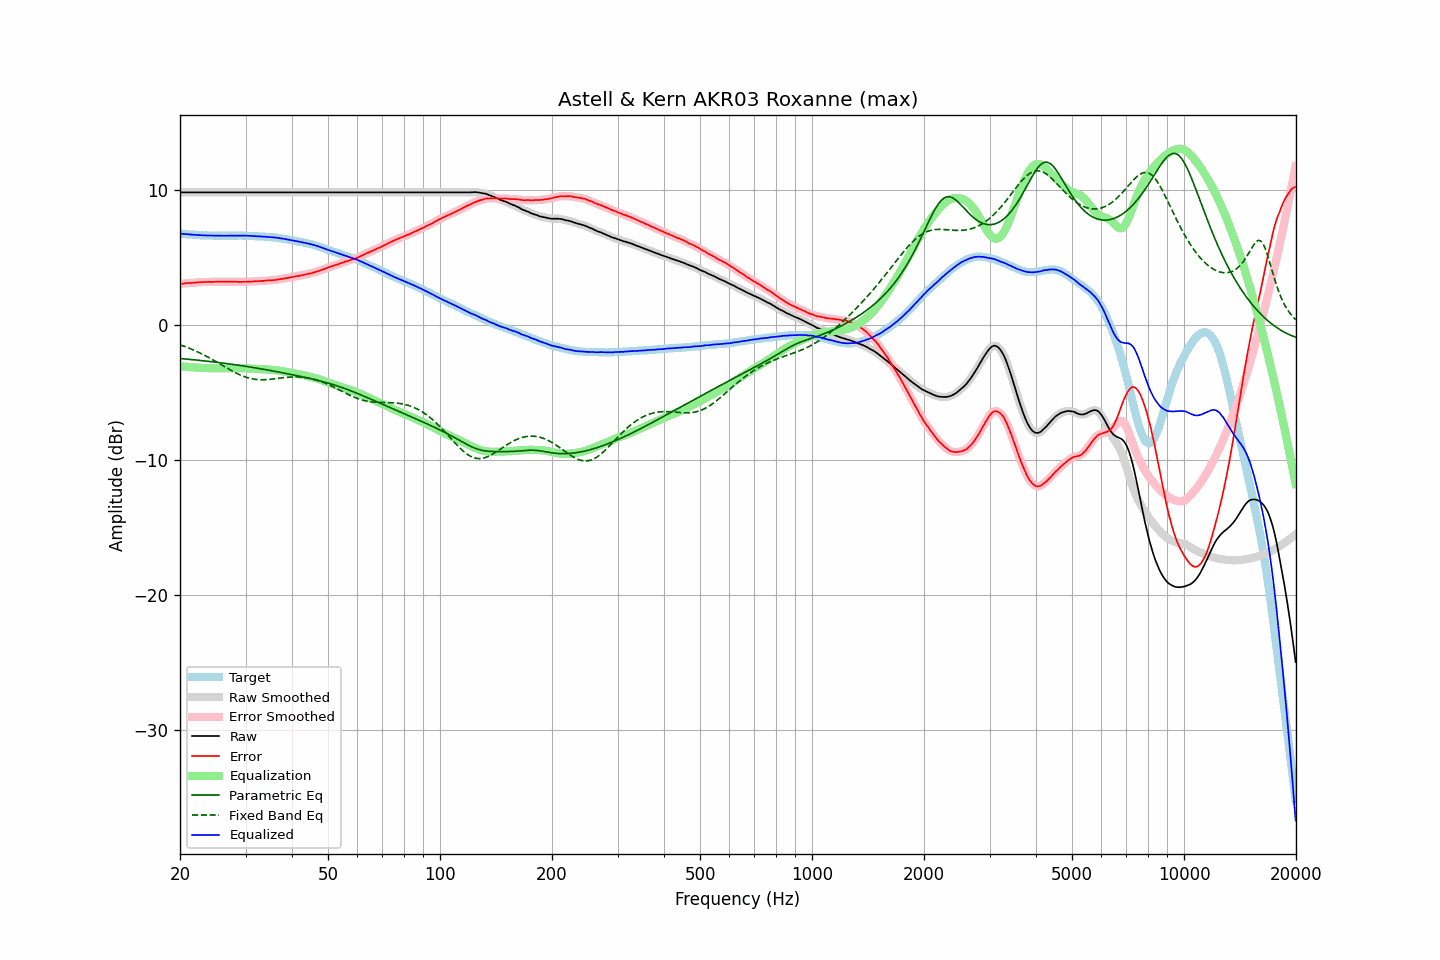

The table this chart was drawn from, first rows:
frequency, raw, error, smoothed, error_smoothed, equalization, parametric_eq, fixed_band_eq, equalized_raw, equalized_smoothed, target
20.00, 9.83, 3.05, 9.83, 3.05, -3.05, -2.48, -1.46, 6.78, 6.78, 6.78
20.20, 9.83, 3.06, 9.83, 3.06, -3.06, -2.49, -1.51, 6.76, 6.76, 6.77
20.40, 9.83, 3.07, 9.83, 3.07, -3.08, -2.50, -1.55, 6.75, 6.75, 6.76
20.61, 9.83, 3.08, 9.83, 3.09, -3.09, -2.51, -1.59, 6.74, 6.74, 6.75
20.81, 9.83, 3.10, 9.83, 3.10, -3.10, -2.52, -1.64, 6.73, 6.73, 6.73
21.02, 9.83, 3.11, 9.83, 3.11, -3.11, -2.53, -1.68, 6.72, 6.72, 6.72
21.23, 9.83, 3.12, 9.83, 3.12, -3.12, -2.55, -1.73, 6.71, 6.71, 6.71
21.44, 9.83, 3.11, 9.83, 3.12, -3.13, -2.56, -1.78, 6.70, 6.70, 6.72
21.66, 9.83, 3.13, 9.83, 3.13, -3.13, -2.57, -1.83, 6.69, 6.69, 6.70
21.87, 9.83, 3.13, 9.83, 3.14, -3.14, -2.58, -1.88, 6.69, 6.69, 6.70
22.09, 9.83, 3.15, 9.83, 3.15, -3.15, -2.59, -1.94, 6.68, 6.68, 6.68
22.31, 9.83, 3.16, 9.83, 3.16, -3.16, -2.60, -1.99, 6.67, 6.67, 6.67
22.54, 9.83, 3.17, 9.83, 3.17, -3.17, -2.62, -2.05, 6.66, 6.66, 6.66
22.76, 9.83, 3.17, 9.83, 3.18, -3.18, -2.63, -2.11, 6.65, 6.65, 6.66
22.99, 9.83, 3.18, 9.83, 3.18, -3.18, -2.64, -2.16, 6.65, 6.65, 6.65
23.22, 9.83, 3.19, 9.83, 3.19, -3.19, -2.65, -2.23, 6.64, 6.64, 6.64
23.45, 9.83, 3.18, 9.83, 3.19, -3.19, -2.67, -2.29, 6.64, 6.64, 6.65
23.69, 9.83, 3.19, 9.83, 3.19, -3.19, -2.68, -2.35, 6.64, 6.64, 6.64
23.92, 9.83, 3.20, 9.83, 3.19, -3.20, -2.69, -2.41, 6.63, 6.63, 6.63
24.16, 9.83, 3.19, 9.83, 3.20, -3.20, -2.71, -2.48, 6.63, 6.63, 6.64
24.40, 9.83, 3.19, 9.83, 3.20, -3.20, -2.72, -2.55, 6.63, 6.63, 6.64
24.65, 9.83, 3.20, 9.83, 3.20, -3.20, -2.74, -2.61, 6.63, 6.63, 6.63
24.89, 9.83, 3.20, 9.83, 3.21, -3.21, -2.75, -2.68, 6.62, 6.62, 6.63
25.14, 9.83, 3.21, 9.83, 3.21, -3.21, -2.76, -2.75, 6.62, 6.62, 6.62
25.39, 9.83, 3.21, 9.83, 3.21, -3.21, -2.78, -2.82, 6.62, 6.62, 6.62
25.65, 9.83, 3.21, 9.83, 3.21, -3.21, -2.79, -2.89, 6.62, 6.62, 6.62
25.91, 9.83, 3.21, 9.83, 3.21, -3.21, -2.81, -2.96, 6.62, 6.62, 6.62
26.16, 9.83, 3.20, 9.83, 3.21, -3.21, -2.82, -3.03, 6.62, 6.62, 6.63
26.43, 9.83, 3.21, 9.83, 3.21, -3.21, -2.84, -3.10, 6.62, 6.62, 6.62
26.69, 9.83, 3.21, 9.83, 3.21, -3.21, -2.86, -3.17, 6.62, 6.62, 6.62
26.96, 9.83, 3.21, 9.83, 3.22, -3.21, -2.87, -3.24, 6.62, 6.62, 6.62
27.23, 9.83, 3.21, 9.83, 3.21, -3.21, -2.89, -3.31, 6.62, 6.62, 6.62
27.50, 9.83, 3.21, 9.83, 3.21, -3.21, -2.90, -3.37, 6.62, 6.62, 6.62
27.77, 9.83, 3.20, 9.83, 3.21, -3.21, -2.92, -3.44, 6.62, 6.62, 6.63
28.05, 9.83, 3.21, 9.83, 3.21, -3.21, -2.94, -3.50, 6.62, 6.62, 6.62
28.33, 9.83, 3.20, 9.83, 3.20, -3.20, -2.96, -3.56, 6.63, 6.63, 6.63
28.62, 9.83, 3.20, 9.83, 3.20, -3.20, -2.97, -3.62, 6.63, 6.63, 6.63
28.90, 9.83, 3.19, 9.83, 3.20, -3.20, -2.99, -3.67, 6.63, 6.63, 6.64
29.19, 9.83, 3.19, 9.83, 3.20, -3.20, -3.01, -3.73, 6.63, 6.63, 6.64
29.48, 9.83, 3.20, 9.83, 3.20, -3.20, -3.03, -3.77, 6.63, 6.63, 6.63
29.78, 9.83, 3.20, 9.83, 3.20, -3.20, -3.04, -3.82, 6.62, 6.62, 6.63
30.08, 9.83, 3.20, 9.83, 3.21, -3.21, -3.06, -3.86, 6.62, 6.62, 6.63
30.38, 9.83, 3.22, 9.83, 3.22, -3.21, -3.08, -3.90, 6.62, 6.62, 6.61
30.68, 9.83, 3.22, 9.83, 3.22, -3.22, -3.10, -3.93, 6.61, 6.61, 6.61
30.99, 9.83, 3.22, 9.83, 3.22, -3.22, -3.12, -3.96, 6.60, 6.60, 6.61
31.30, 9.83, 3.22, 9.83, 3.23, -3.23, -3.14, -3.99, 6.60, 6.60, 6.61
31.61, 9.83, 3.23, 9.83, 3.23, -3.24, -3.16, -4.01, 6.59, 6.59, 6.60
31.93, 9.83, 3.25, 9.83, 3.24, -3.24, -3.18, -4.03, 6.59, 6.59, 6.58
32.24, 9.83, 3.24, 9.83, 3.25, -3.25, -3.20, -4.04, 6.58, 6.58, 6.59
32.57, 9.83, 3.26, 9.83, 3.26, -3.26, -3.22, -4.05, 6.57, 6.57, 6.57
32.89, 9.83, 3.26, 9.83, 3.26, -3.26, -3.24, -4.05, 6.56, 6.56, 6.57
33.22, 9.83, 3.27, 9.83, 3.27, -3.27, -3.26, -4.06, 6.56, 6.56, 6.56
33.55, 9.83, 3.27, 9.83, 3.28, -3.28, -3.28, -4.06, 6.55, 6.55, 6.56
33.89, 9.83, 3.28, 9.83, 3.29, -3.29, -3.30, -4.05, 6.54, 6.54, 6.55
34.23, 9.83, 3.30, 9.83, 3.30, -3.29, -3.32, -4.04, 6.54, 6.54, 6.53
34.57, 9.83, 3.30, 9.83, 3.31, -3.30, -3.34, -4.03, 6.53, 6.53, 6.53
34.92, 9.83, 3.32, 9.83, 3.31, -3.31, -3.36, -4.02, 6.52, 6.52, 6.51
35.27, 9.83, 3.30, 9.83, 3.32, -3.32, -3.39, -4.01, 6.51, 6.51, 6.53
35.62, 9.83, 3.33, 9.83, 3.33, -3.33, -3.41, -4.00, 6.50, 6.50, 6.50
35.97, 9.83, 3.33, 9.83, 3.34, -3.34, -3.43, -3.98, 6.49, 6.49, 6.50
... 635 more rows
